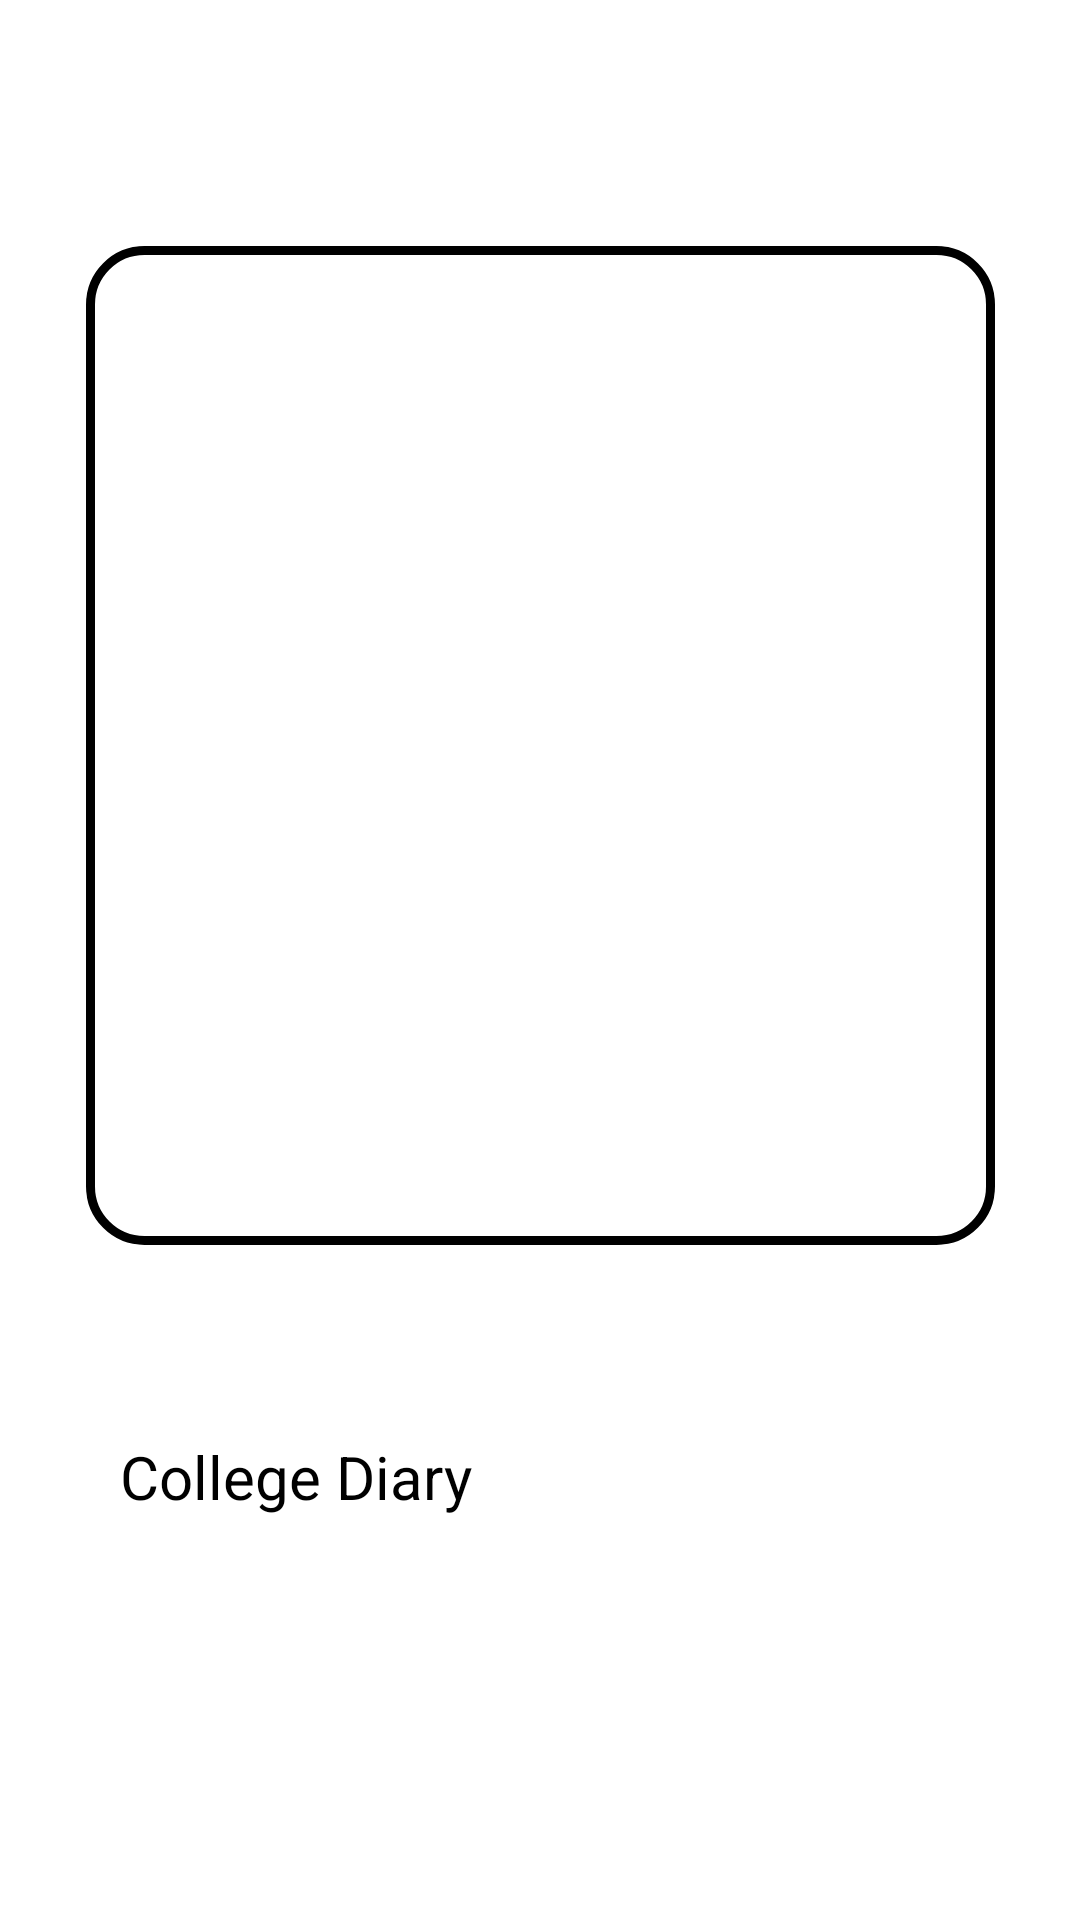

Produce the Android XML layout that renders to this screen, including the resource entries it uses.
<!-- AndroidManifest.xml: application theme Theme.CollegeDiary -->
<!-- res/layout/all_data_layout.xml -->
<?xml version="1.0" encoding="utf-8"?>
<androidx.constraintlayout.widget.ConstraintLayout xmlns:android="http://schemas.android.com/apk/res/android"
    xmlns:app="http://schemas.android.com/apk/res-auto"
    xmlns:tools="http://schemas.android.com/tools"
    android:layout_width="match_parent"
    android:layout_height="match_parent"
    android:background="@color/white">

    <ImageView
        android:id="@+id/UserImageData"
        android:layout_width="303dp"
        android:layout_height="333dp"
        app:layout_constraintBottom_toTopOf="@+id/cardView"
        app:layout_constraintEnd_toEndOf="parent"
        app:layout_constraintStart_toStartOf="parent"
        app:layout_constraintTop_toTopOf="parent"
        app:layout_constraintVertical_bias="0.652"
        android:background="@drawable/outline_shape"
        android:clipToOutline="true"
        tools:srcCompat="@tools:sample/avatars" />

    <androidx.cardview.widget.CardView
        android:id="@+id/cardView"
        android:layout_width="match_parent"
        android:layout_height="wrap_content"
        app:cardCornerRadius="20sp"
        app:cardBackgroundColor="@color/white"
        app:elevation="10dp"
        android:layout_margin="20sp"
        app:layout_constraintBottom_toBottomOf="parent"
        app:layout_constraintEnd_toEndOf="parent"
        app:layout_constraintHorizontal_bias="0.0"
        app:layout_constraintStart_toStartOf="parent"
        app:layout_constraintTop_toTopOf="parent"
        app:layout_constraintVertical_bias="0.823">

        <RelativeLayout
            android:layout_width="match_parent"
            android:layout_height="wrap_content"
            android:background="@color/white">

            <TextView
                android:id="@+id/UserNameData"
                android:layout_width="wrap_content"
                android:layout_height="wrap_content"
                android:layout_margin="20sp"
                android:background="@color/white"
                android:text="College Diary"
                android:textColor="@color/black"
                android:textSize="20sp" />

        </RelativeLayout>
    </androidx.cardview.widget.CardView>
</androidx.constraintlayout.widget.ConstraintLayout>
<!-- resources referenced by this layout -->
<resources>
  <color name="black">#000000</color>
  <color name="white">#FFFFFFFF</color>
  <!-- drawable outline_shape (drawable) -->
  <?xml version="1.0" encoding="utf-8"?>
  <shape xmlns:android="http://schemas.android.com/apk/res/android"
      android:shape="rectangle">
  
      <corners android:radius="18sp" />
      <stroke android:color="#000000" android:width="3dp" />
      <solid android:color="#FFFFFF" />
  
  </shape>
  <style name="Theme.CollegeDiary" parent="Theme.MaterialComponents.DayNight.DarkActionBar">
          
          <item name="colorPrimary">@color/purple_200</item>
          <item name="colorPrimaryVariant">@color/purple_700</item>
          <item name="colorOnPrimary">#E94057</item>
          
          <item name="colorSecondary">@color/teal_200</item>
          <item name="colorSecondaryVariant">@color/teal_200</item>
          <item name="colorOnSecondary">#E94057</item>
          
          <item name="android:statusBarColor" tools:targetApi="l">?attr/colorPrimaryVariant</item>
          
      </style>
  <color name="purple_200">#E94057</color>
  <color name="purple_700">#FF3700B3</color>
  <color name="teal_200">#E94057</color>
</resources>
